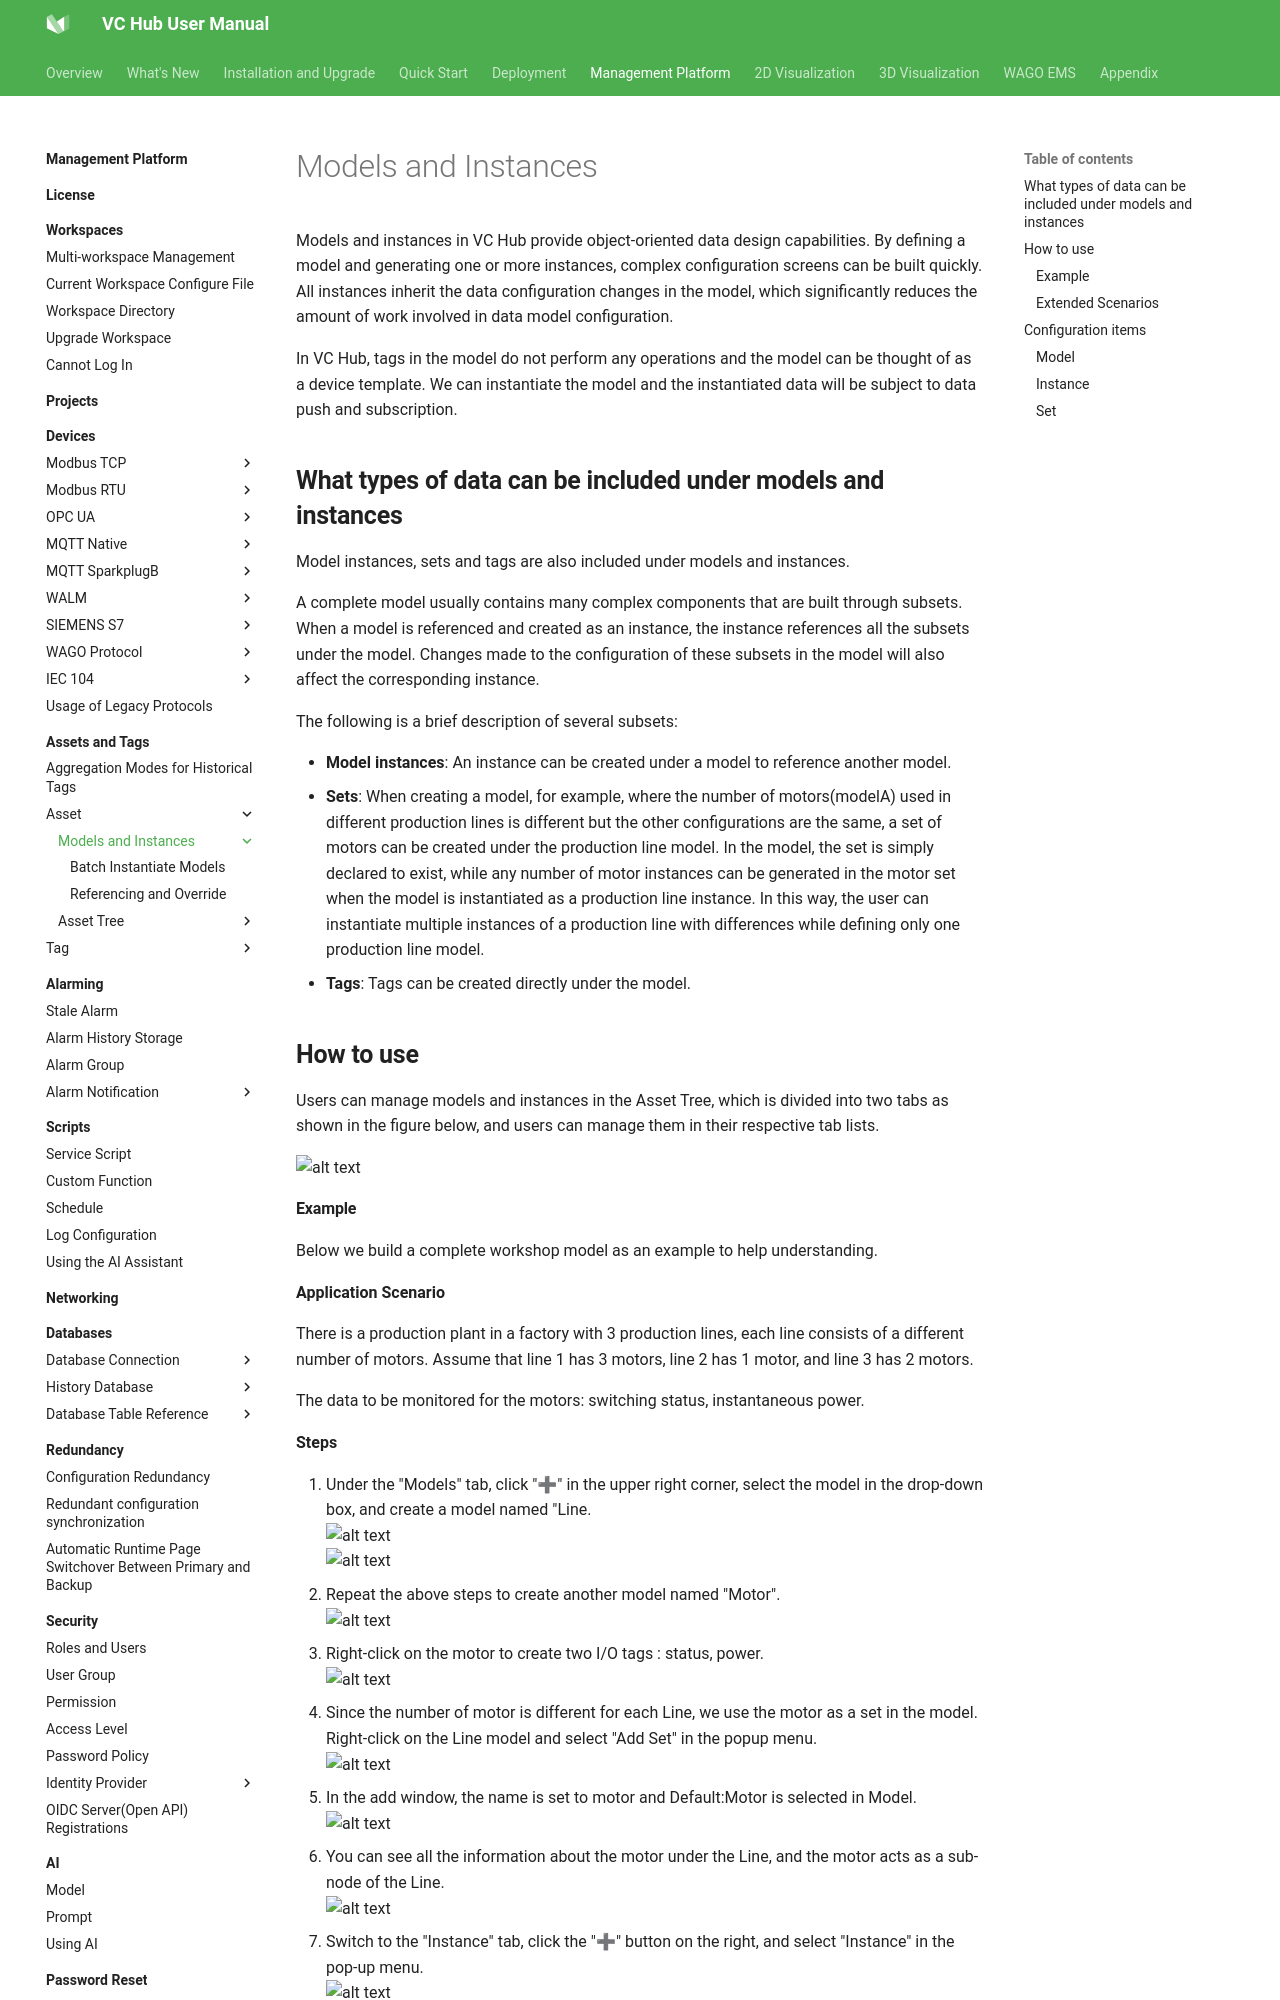

repository: mm-zzg/vchub-en-v52 · page: management-platform/assets-and-tags/asset/model-and-instance/index.html · generator: mkdocs

# Models and Instances

Models and instances in VC Hub provide object-oriented data design capabilities. By defining a model and generating one or more instances, complex configuration screens can be built quickly. All instances inherit the data configuration changes in the model, which significantly reduces the amount of work involved in data model configuration.

In VC Hub, tags in the model do not perform any operations and the model can be thought of as a device template. We can instantiate the model and the instantiated data will be subject to data push and subscription.

## **What types of data can be included under models and instances**

Model instances, sets and tags are also included under models and instances.  

A complete model usually contains many complex components that are built through subsets. When a model is referenced and created as an instance, the instance references all the subsets under the model. Changes made to the configuration of these subsets in the model will also affect the corresponding instance.

The following is a brief description of several subsets:

- **Model instances**: An instance can be created under a model to reference another model.
- **Sets**: When creating a model, for example, where the number of motors(modelA) used in different production lines is different but the other configurations are the same, a set of motors can be created under the production line model. In the model, the set is simply declared to exist, while any number of motor instances can be generated in the motor set when the model is instantiated as a production line instance. In this way, the user can instantiate multiple instances of a production line with differences while defining only one production line model.
- **Tags**: Tags can be created directly under the model.

## **How to use**

Users can manage models and instances in the Asset Tree, which is divided into two tabs as shown in the figure below, and users can manage them in their respective tab lists.

![alt text](1.png)
